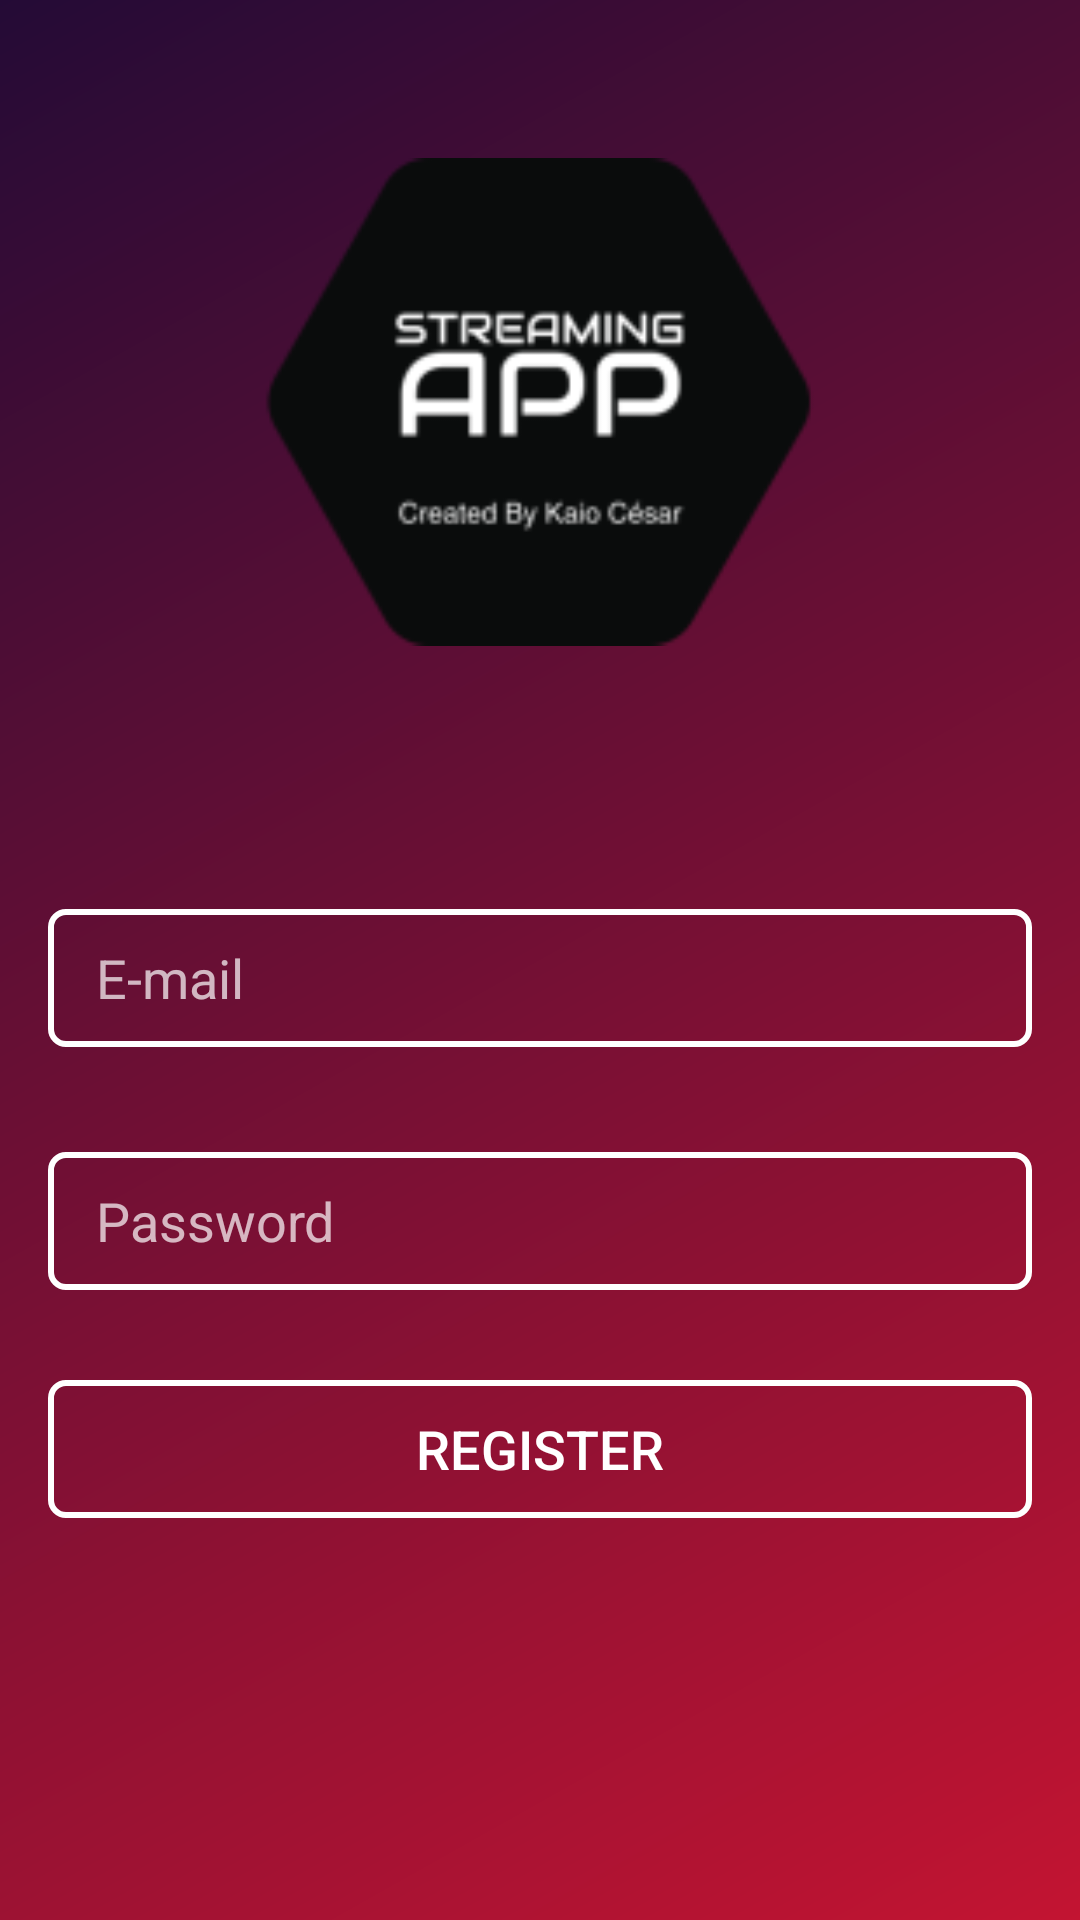

Reconstruct the res/layout file that produces this screen, plus the resources it refers to.
<!-- AndroidManifest.xml: application theme Theme.WatchMovies -->
<!-- res/layout/activity_register.xml -->
<?xml version="1.0" encoding="utf-8"?>
<layout>
<androidx.constraintlayout.widget.ConstraintLayout
    xmlns:android="http://schemas.android.com/apk/res/android"
    xmlns:tools="http://schemas.android.com/tools"
    xmlns:app="http://schemas.android.com/apk/res-auto"
    android:layout_width="match_parent"
    android:layout_height="match_parent"
    android:background="@drawable/background_gradient"
    tools:context=".Auth.Register">

  <ImageView
      android:id="@+id/logo"
      android:layout_width="268dp"
      android:layout_height="268dp"
      android:src="@drawable/logo"
      app:layout_constraintEnd_toEndOf="parent"
      app:layout_constraintStart_toStartOf="parent"
      tools:ignore="MissingConstraints" />

  <EditText
      android:id="@+id/register_emailField"
      android:layout_width="match_parent"
      android:layout_height="46dp"
      android:layout_marginStart="16dp"
      android:layout_marginEnd="16dp"
      android:layout_marginTop="35dp"
      android:hint="E-mail"
      android:paddingHorizontal="16dp"
      android:ems="10"
      android:background="@drawable/transparent_border"
      android:inputType="textPersonName"
      app:layout_constraintEnd_toEndOf="parent"
      app:layout_constraintStart_toStartOf="parent"
      app:layout_constraintTop_toBottomOf="@+id/logo"
      android:text=""
      tools:ignore="MissingConstraints" />

  <EditText
      android:id="@+id/register_passwordField"
      android:layout_width="match_parent"
      android:layout_height="46dp"
      android:layout_marginStart="16dp"
      android:layout_marginEnd="16dp"
      android:layout_marginTop="35dp"
      android:hint="Password"
      android:paddingHorizontal="16dp"
      android:background="@drawable/transparent_border"
      android:ems="10"
      android:inputType="textPassword"
      app:layout_constraintTop_toBottomOf="@+id/register_emailField" />

  <Button
      android:id="@+id/register_actionButton"
      android:layout_width="match_parent"
      android:layout_height="46dp"
      android:gravity="center"
      android:layout_marginStart="16dp"
      android:layout_marginTop="30dp"
      android:layout_marginEnd="16dp"
      android:background="@drawable/transparent_border"
      android:foreground="?attr/selectableItemBackground"
      android:text="Register"
      android:textColor="@color/white"
      android:textSize="18sp"
      app:layout_constraintEnd_toEndOf="parent"
      app:layout_constraintEnd_toStartOf="parent"
      app:layout_constraintTop_toBottomOf="@id/register_passwordField"
 />

  <TextView
      android:id="@+id/register_errorMessage"
      android:layout_width="match_parent"
      android:layout_height="wrap_content"
      android:layout_marginTop="108dp"
      android:text=""
      android:textAlignment="center"
      android:textColor="@color/white"
      android:textSize="16dp"
      app:layout_constraintStart_toStartOf="parent"
      app:layout_constraintTop_toBottomOf="@+id/register_actionButton" />

  <LinearLayout
      android:layout_width="wrap_content"
      android:layout_height="wrap_content"
      android:layout_marginTop="5dp"
      android:gravity="center_vertical"
      android:orientation="horizontal"
      app:layout_constraintEnd_toEndOf="parent"
      app:layout_constraintStart_toStartOf="parent"
      app:layout_constraintTop_toBottomOf="@+id/register_errorMessage">

    <TextView
        android:id="@+id/register_AlreadyHaveAnAccount"
        android:layout_width="wrap_content"
        android:layout_height="wrap_content"
        android:textColor="@color/white"
        android:padding="5dp"
        android:textSize="16dp"
        android:text="Already have an account?"/>

    <TextView
        android:id="@+id/register_goToLogin"
        android:layout_width="wrap_content"
        android:layout_height="wrap_content"
        android:textColor="@color/white"
        android:textSize="16dp"
        android:foreground="?attr/selectableItemBackground"
        android:padding="5dp"
        android:text="LOGIN"
        android:textStyle="bold"/>
  </LinearLayout>

</androidx.constraintlayout.widget.ConstraintLayout>
</layout>
<!-- resources referenced by this layout -->
<resources>
  <color name="white">#FFFFFFFF</color>
  <!-- drawable background_gradient (drawable) -->
  <?xml version="1.0" encoding="utf-8"?>
  <shape xmlns:android="http://schemas.android.com/apk/res/android">
      <gradient
          android:type="linear"
          android:angle="135"
          android:startColor="#c31432"
          android:endColor="#240b36" />
  </shape>
  <!-- drawable logo: png bitmap (drawable, 8762 bytes) -->
  <!-- drawable transparent_border (drawable) -->
  <?xml version="1.0" encoding="utf-8"?>
  <shape xmlns:android="http://schemas.android.com/apk/res/android"
      android:shape="rectangle"
      >
  transparent_button
      <corners
          android:radius="5dp"
          />
  
      <solid
          android:color="@android:color/transparent"
          />
  
      <stroke
          android:width="2dp"
          android:color="#fff"
          />
  </shape>
  <style name="Theme.WatchMovies" parent="Theme.AppCompat.NoActionBar">
          
          <item name="windowActionBar">false</item>
          <item name="windowNoTitle">true</item>
          <item name="android:windowFullscreen">true</item>
          
          <item name="colorPrimary">@color/purple_500</item>
          <item name="colorPrimaryVariant">@color/purple_700</item>
          <item name="colorOnPrimary">@color/white</item>
          
          <item name="colorSecondary">@color/teal_200</item>
          <item name="colorSecondaryVariant">@color/teal_700</item>
          <item name="colorOnSecondary">@color/black</item>
          
          <item name="android:statusBarColor" tools:targetApi="l">?attr/colorPrimaryVariant</item>
          
      </style>
  <color name="purple_500">#FF6200EE</color>
  <color name="purple_700">#FF3700B3</color>
  <color name="teal_200">#FF03DAC5</color>
  <color name="teal_700">#FF018786</color>
  <color name="black">#FF000000</color>
</resources>
